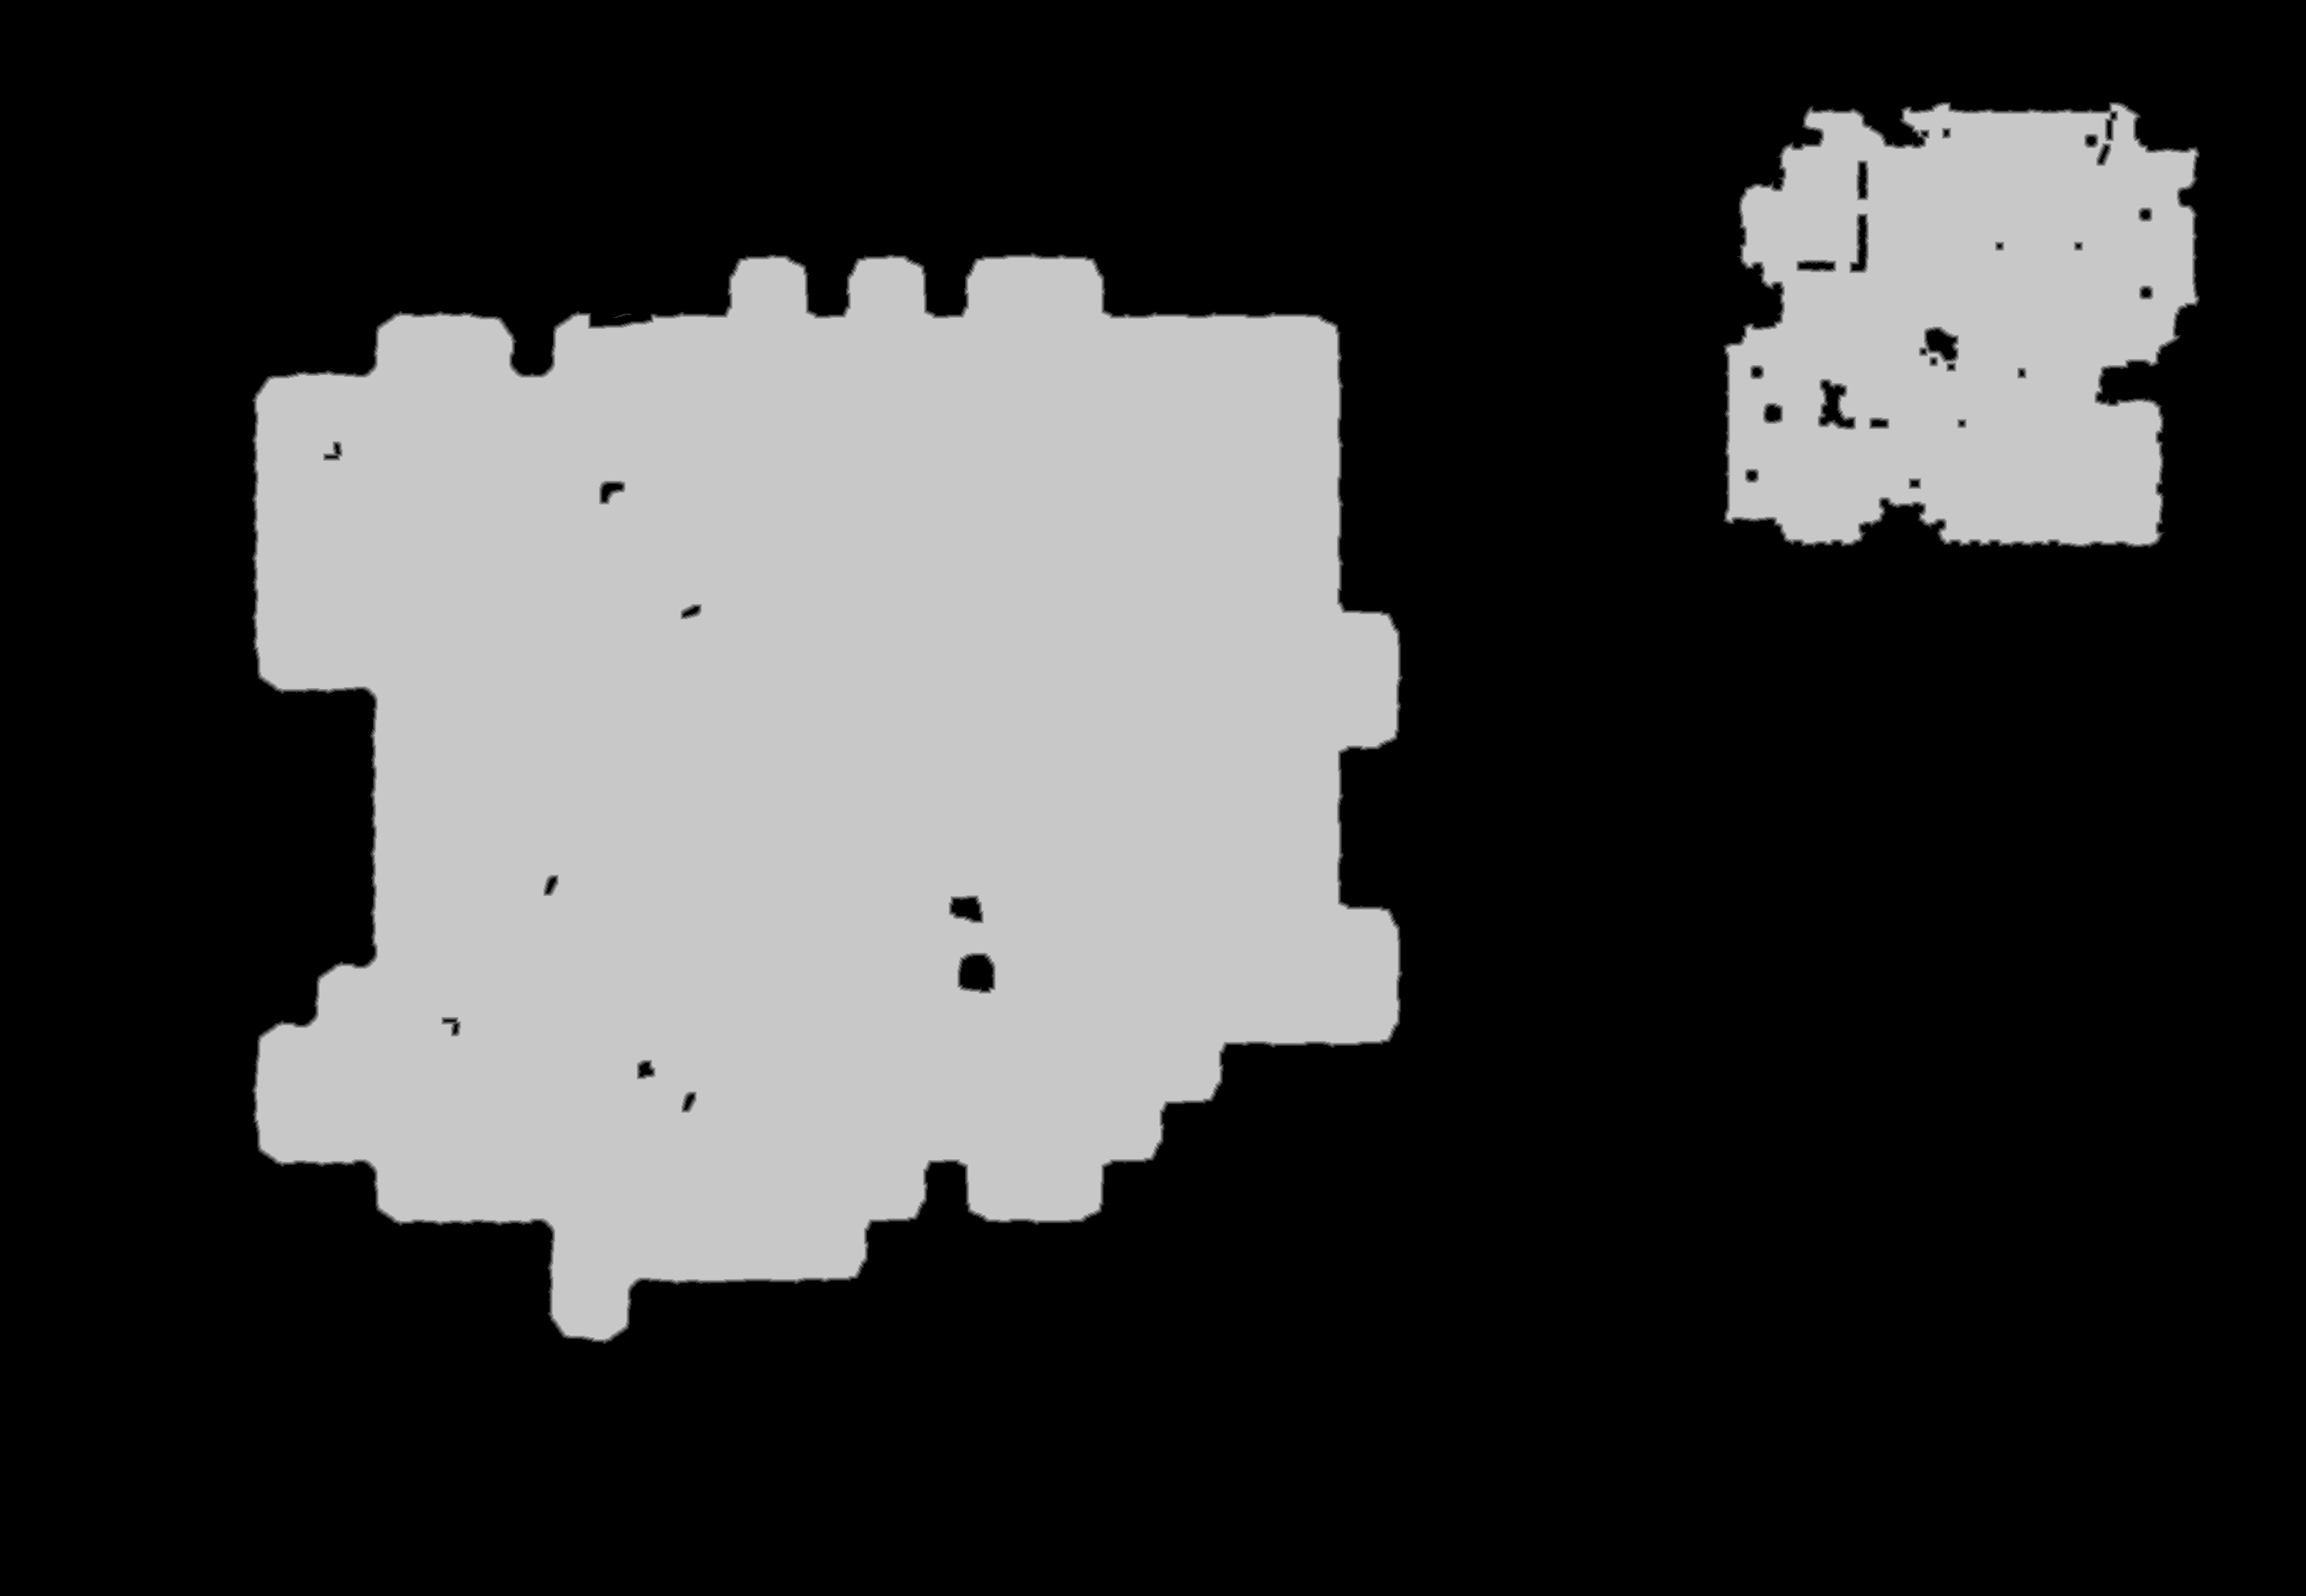

The file beside this chart, header and first rows:
truth	truth_58f126883f0.tsv
layer	ranged
source	walk_0
read	2026-10-16 16:39:20
width	2691
height	1863
stride	1346
base	0x58f8f1e0000
origin	0x1d0010
score	0.9999
iou_melee	0.4587
iou_ranged	0.9999
nibble	0	3473312
nibble	1	12397
nibble	2	12327
nibble	3	12328
nibble	4	12416
nibble	5	1490553
